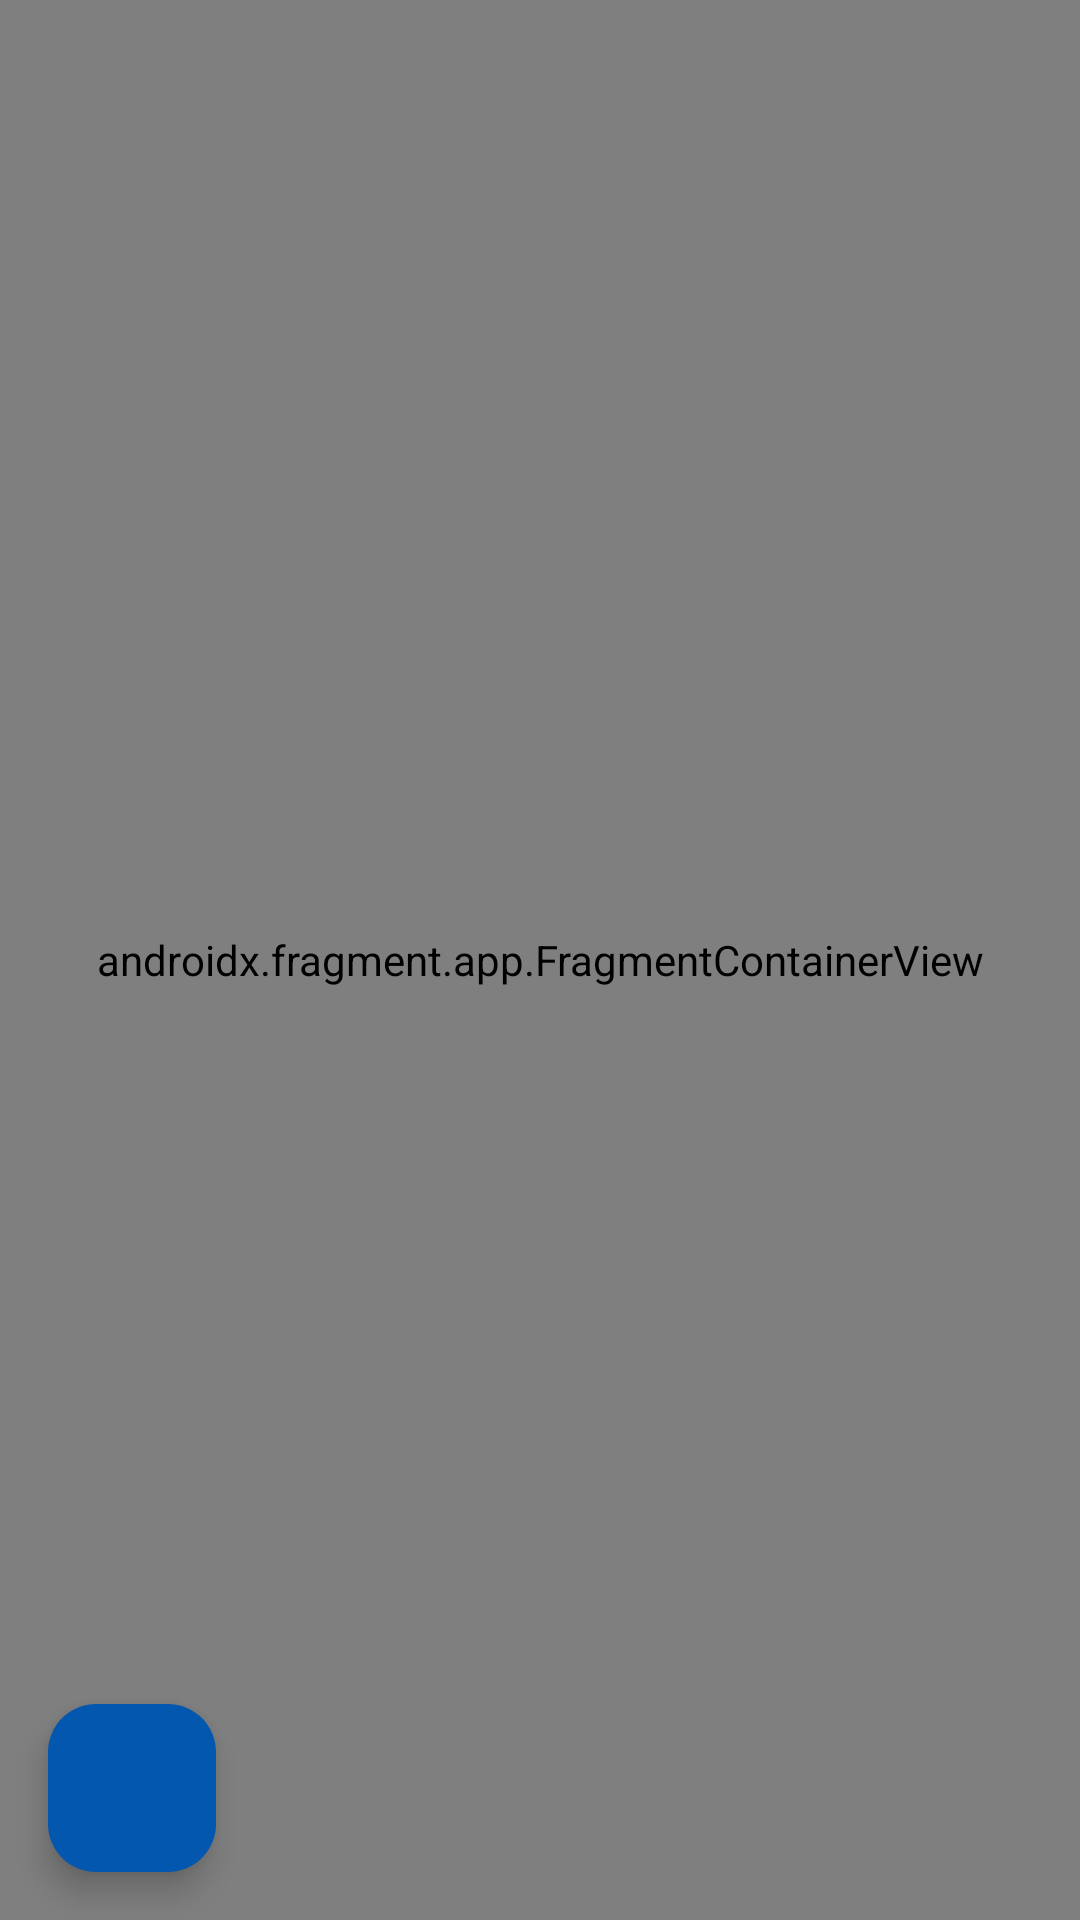

Android layout source for this screen:
<!-- AndroidManifest.xml: application theme Theme.StoryApp -->
<!-- res/layout/fragment_story_maps.xml -->
<?xml version="1.0" encoding="utf-8"?>
<androidx.constraintlayout.widget.ConstraintLayout xmlns:android="http://schemas.android.com/apk/res/android"
    xmlns:app="http://schemas.android.com/apk/res-auto"
    xmlns:tools="http://schemas.android.com/tools"
    android:layout_width="match_parent"
    android:layout_height="match_parent">

    <androidx.fragment.app.FragmentContainerView
        android:id="@+id/map"
        android:name="com.google.android.gms.maps.SupportMapFragment"
        android:layout_width="match_parent"
        android:layout_height="match_parent"
        app:layout_constraintBottom_toBottomOf="parent"
        app:layout_constraintEnd_toEndOf="parent"
        app:layout_constraintHorizontal_bias="0.5"
        app:layout_constraintStart_toStartOf="parent"
        app:layout_constraintTop_toTopOf="parent"
        app:layout_constraintVertical_bias="0.5"
        tools:context=".ui.StoryMapsFragment" />

    <ProgressBar
        android:id="@+id/progress_bar"
        android:layout_width="wrap_content"
        android:layout_height="wrap_content"
        android:visibility="gone"
        app:layout_constraintBottom_toBottomOf="parent"
        app:layout_constraintEnd_toEndOf="parent"
        app:layout_constraintHorizontal_bias="0.5"
        app:layout_constraintStart_toStartOf="parent"
        app:layout_constraintTop_toTopOf="parent"
        app:layout_constraintVertical_bias="0.5" />

    <com.google.android.material.floatingactionbutton.FloatingActionButton
        android:id="@+id/add_fab"
        android:layout_width="wrap_content"
        android:layout_height="wrap_content"
        android:layout_margin="16dp"
        android:contentDescription="@string/button_fab"
        android:src="@drawable/ic_add"
        app:backgroundTint="@color/primary"
        app:layout_constraintBottom_toBottomOf="parent"
        app:layout_constraintStart_toStartOf="parent" />

</androidx.constraintlayout.widget.ConstraintLayout>
<!-- resources referenced by this layout -->
<resources>
  <color name="primary">#0357AF</color>
  <string name="button_fab">Button Fab</string>
  <style name="Theme.StoryApp" parent="Base.Theme.StoryApp" />
  <style name="Base.Theme.StoryApp" parent="Theme.Material3.DayNight.NoActionBar">
          <item name="colorPrimary">@color/secondary</item>
      </style>
  <color name="secondary">#0180CC</color>
</resources>
